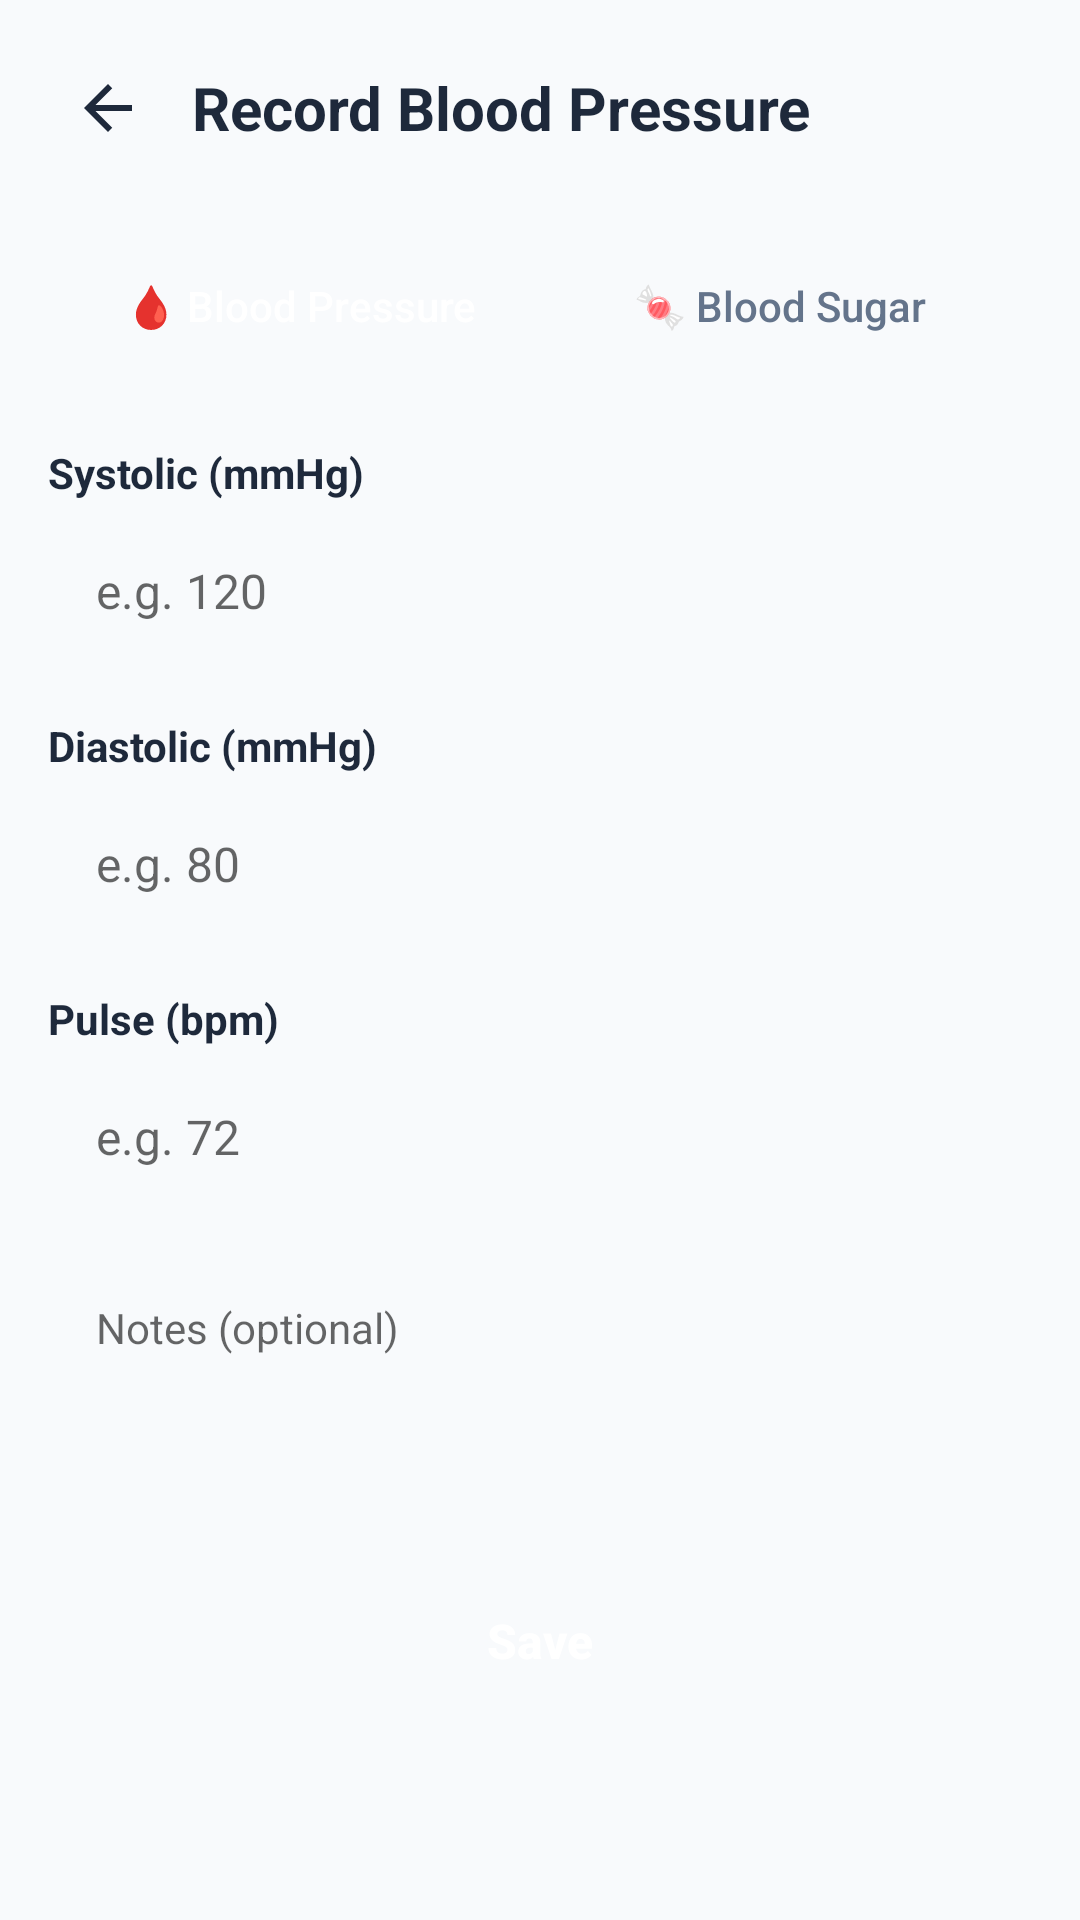

Layout XML and referenced resources for this Android screen:
<!-- AndroidManifest.xml: application theme Theme.NirogPath -->
<!-- res/layout/activity_add_reading.xml -->
<?xml version="1.0" encoding="utf-8"?>
<ScrollView xmlns:android="http://schemas.android.com/apk/res/android"
    android:layout_width="match_parent"
    android:layout_height="match_parent"
    android:background="@color/background">

    <LinearLayout
        android:layout_width="match_parent"
        android:layout_height="wrap_content"
        android:orientation="vertical"
        android:padding="16dp">

        
        <LinearLayout
            android:layout_width="match_parent"
            android:layout_height="wrap_content"
            android:gravity="center_vertical"
            android:layout_marginBottom="20dp">

            <ImageView
                android:id="@+id/btnBack"
                android:layout_width="40dp"
                android:layout_height="40dp"
                android:padding="8dp"
                android:src="@drawable/ic_back"
                android:contentDescription="Back" />

            <TextView
                android:id="@+id/tvTitle"
                android:layout_width="wrap_content"
                android:layout_height="wrap_content"
                android:text="@string/record_bp"
                android:textColor="@color/text_primary"
                android:textSize="20sp"
                android:textStyle="bold"
                android:layout_marginStart="8dp" />
        </LinearLayout>

        
        <LinearLayout
            android:layout_width="match_parent"
            android:layout_height="wrap_content"
            android:background="@drawable/rounded_card"
            android:orientation="horizontal"
            android:padding="4dp"
            android:layout_marginBottom="20dp">

            <Button
                android:id="@+id/btnBpTab"
                android:layout_width="0dp"
                android:layout_height="44dp"
                android:layout_weight="1"
                android:background="@drawable/rounded_button"
                android:text="🩸 Blood Pressure"
                android:textAllCaps="false"
                android:textColor="@color/white"
                android:textSize="14sp" />

            <Button
                android:id="@+id/btnSugarTab"
                android:layout_width="0dp"
                android:layout_height="44dp"
                android:layout_weight="1"
                android:background="@android:color/transparent"
                android:text="🍬 Blood Sugar"
                android:textAllCaps="false"
                android:textColor="@color/text_secondary"
                android:textSize="14sp" />
        </LinearLayout>

        
        <LinearLayout
            android:id="@+id/bpFields"
            android:layout_width="match_parent"
            android:layout_height="wrap_content"
            android:orientation="vertical">

            <TextView
                android:layout_width="wrap_content"
                android:layout_height="wrap_content"
                android:text="@string/systolic"
                android:textColor="@color/text_primary"
                android:textSize="14sp"
                android:textStyle="bold"
                android:layout_marginBottom="4dp" />

            <EditText
                android:id="@+id/etSystolic"
                android:layout_width="match_parent"
                android:layout_height="52dp"
                android:background="@drawable/rounded_input"
                android:hint="e.g. 120"
                android:inputType="number"
                android:paddingHorizontal="16dp"
                android:textSize="16sp"
                android:layout_marginBottom="16dp" />

            <TextView
                android:layout_width="wrap_content"
                android:layout_height="wrap_content"
                android:text="@string/diastolic"
                android:textColor="@color/text_primary"
                android:textSize="14sp"
                android:textStyle="bold"
                android:layout_marginBottom="4dp" />

            <EditText
                android:id="@+id/etDiastolic"
                android:layout_width="match_parent"
                android:layout_height="52dp"
                android:background="@drawable/rounded_input"
                android:hint="e.g. 80"
                android:inputType="number"
                android:paddingHorizontal="16dp"
                android:textSize="16sp"
                android:layout_marginBottom="16dp" />

            <TextView
                android:layout_width="wrap_content"
                android:layout_height="wrap_content"
                android:text="@string/pulse"
                android:textColor="@color/text_primary"
                android:textSize="14sp"
                android:textStyle="bold"
                android:layout_marginBottom="4dp" />

            <EditText
                android:id="@+id/etPulse"
                android:layout_width="match_parent"
                android:layout_height="52dp"
                android:background="@drawable/rounded_input"
                android:hint="e.g. 72"
                android:inputType="number"
                android:paddingHorizontal="16dp"
                android:textSize="16sp"
                android:layout_marginBottom="16dp" />
        </LinearLayout>

        
        <LinearLayout
            android:id="@+id/sugarFields"
            android:layout_width="match_parent"
            android:layout_height="wrap_content"
            android:orientation="vertical"
            android:visibility="gone">

            <TextView
                android:layout_width="wrap_content"
                android:layout_height="wrap_content"
                android:text="Measurement Type"
                android:textColor="@color/text_primary"
                android:textSize="14sp"
                android:textStyle="bold"
                android:layout_marginBottom="8dp" />

            <RadioGroup
                android:id="@+id/rgSugarType"
                android:layout_width="match_parent"
                android:layout_height="wrap_content"
                android:orientation="horizontal"
                android:layout_marginBottom="16dp">

                <RadioButton
                    android:id="@+id/rbFasting"
                    android:layout_width="0dp"
                    android:layout_height="wrap_content"
                    android:layout_weight="1"
                    android:text="@string/fasting"
                    android:checked="true" />

                <RadioButton
                    android:id="@+id/rbPostMeal"
                    android:layout_width="0dp"
                    android:layout_height="wrap_content"
                    android:layout_weight="1"
                    android:text="@string/post_meal" />

                <RadioButton
                    android:id="@+id/rbRandom"
                    android:layout_width="0dp"
                    android:layout_height="wrap_content"
                    android:layout_weight="1"
                    android:text="@string/random" />
            </RadioGroup>

            <TextView
                android:layout_width="wrap_content"
                android:layout_height="wrap_content"
                android:text="@string/sugar_value"
                android:textColor="@color/text_primary"
                android:textSize="14sp"
                android:textStyle="bold"
                android:layout_marginBottom="4dp" />

            <EditText
                android:id="@+id/etSugarValue"
                android:layout_width="match_parent"
                android:layout_height="52dp"
                android:background="@drawable/rounded_input"
                android:hint="e.g. 95"
                android:inputType="number"
                android:paddingHorizontal="16dp"
                android:textSize="16sp"
                android:layout_marginBottom="16dp" />
        </LinearLayout>

        
        <LinearLayout
            android:id="@+id/classificationCard"
            android:layout_width="match_parent"
            android:layout_height="wrap_content"
            android:background="@drawable/rounded_card"
            android:orientation="vertical"
            android:padding="16dp"
            android:visibility="gone"
            android:layout_marginBottom="20dp">

            <TextView
                android:id="@+id/tvClassification"
                android:layout_width="wrap_content"
                android:layout_height="wrap_content"
                android:textColor="@color/text_primary"
                android:textSize="16sp"
                android:textStyle="bold" />

            <TextView
                android:id="@+id/tvClassificationDesc"
                android:layout_width="wrap_content"
                android:layout_height="wrap_content"
                android:textColor="@color/text_secondary"
                android:textSize="13sp" />
        </LinearLayout>

        
        <EditText
            android:id="@+id/etNotes"
            android:layout_width="match_parent"
            android:layout_height="80dp"
            android:background="@drawable/rounded_input"
            android:gravity="top"
            android:hint="Notes (optional)"
            android:inputType="textMultiLine"
            android:paddingHorizontal="16dp"
            android:paddingTop="12dp"
            android:textSize="14sp"
            android:layout_marginBottom="20dp" />

        
        <Button
            android:id="@+id/btnSave"
            android:layout_width="match_parent"
            android:layout_height="52dp"
            android:background="@drawable/rounded_button"
            android:text="@string/save"
            android:textAllCaps="false"
            android:textColor="@color/white"
            android:textSize="16sp"
            android:textStyle="bold" />

    </LinearLayout>
</ScrollView>
<!-- resources referenced by this layout -->
<resources>
  <color name="background">#F8FAFC</color>
  <color name="text_primary">#1E293B</color>
  <color name="text_secondary">#64748B</color>
  <color name="white">#FFFFFF</color>
  <!-- drawable ic_back (drawable) -->
  <?xml version="1.0" encoding="utf-8"?>
  <vector xmlns:android="http://schemas.android.com/apk/res/android"
      android:width="24dp"
      android:height="24dp"
      android:viewportWidth="24"
      android:viewportHeight="24">
      <path
          android:fillColor="#1E293B"
          android:pathData="M20,11H7.83l5.59,-5.59L12,4l-8,8 8,8 1.41,-1.41L7.83,13H20v-2z" />
  </vector>
  <string name="diastolic">Diastolic (mmHg)</string>
  <string name="fasting">Fasting</string>
  <string name="post_meal">Post-Meal (PP)</string>
  <string name="pulse">Pulse (bpm)</string>
  <string name="random">Random</string>
  <string name="record_bp">Record Blood Pressure</string>
  <string name="save">Save</string>
  <string name="sugar_value">Sugar Value (mg/dL)</string>
  <string name="systolic">Systolic (mmHg)</string>
  <style name="Theme.NirogPath" parent="Theme.MaterialComponents.Light.NoActionBar">
          <item name="colorPrimary">@color/primary</item>
          <item name="colorPrimaryDark">@color/primary_dark</item>
          <item name="colorAccent">@color/accent</item>
          <item name="android:windowBackground">@color/background</item>
          <item name="android:statusBarColor">@color/primary</item>
          <item name="android:navigationBarColor">@color/white</item>
          <item name="android:windowLightStatusBar">false</item>
      </style>
  <color name="primary">#1B6B4A</color>
  <color name="primary_dark">#155a3d</color>
  <color name="accent">#F59E0B</color>
</resources>
